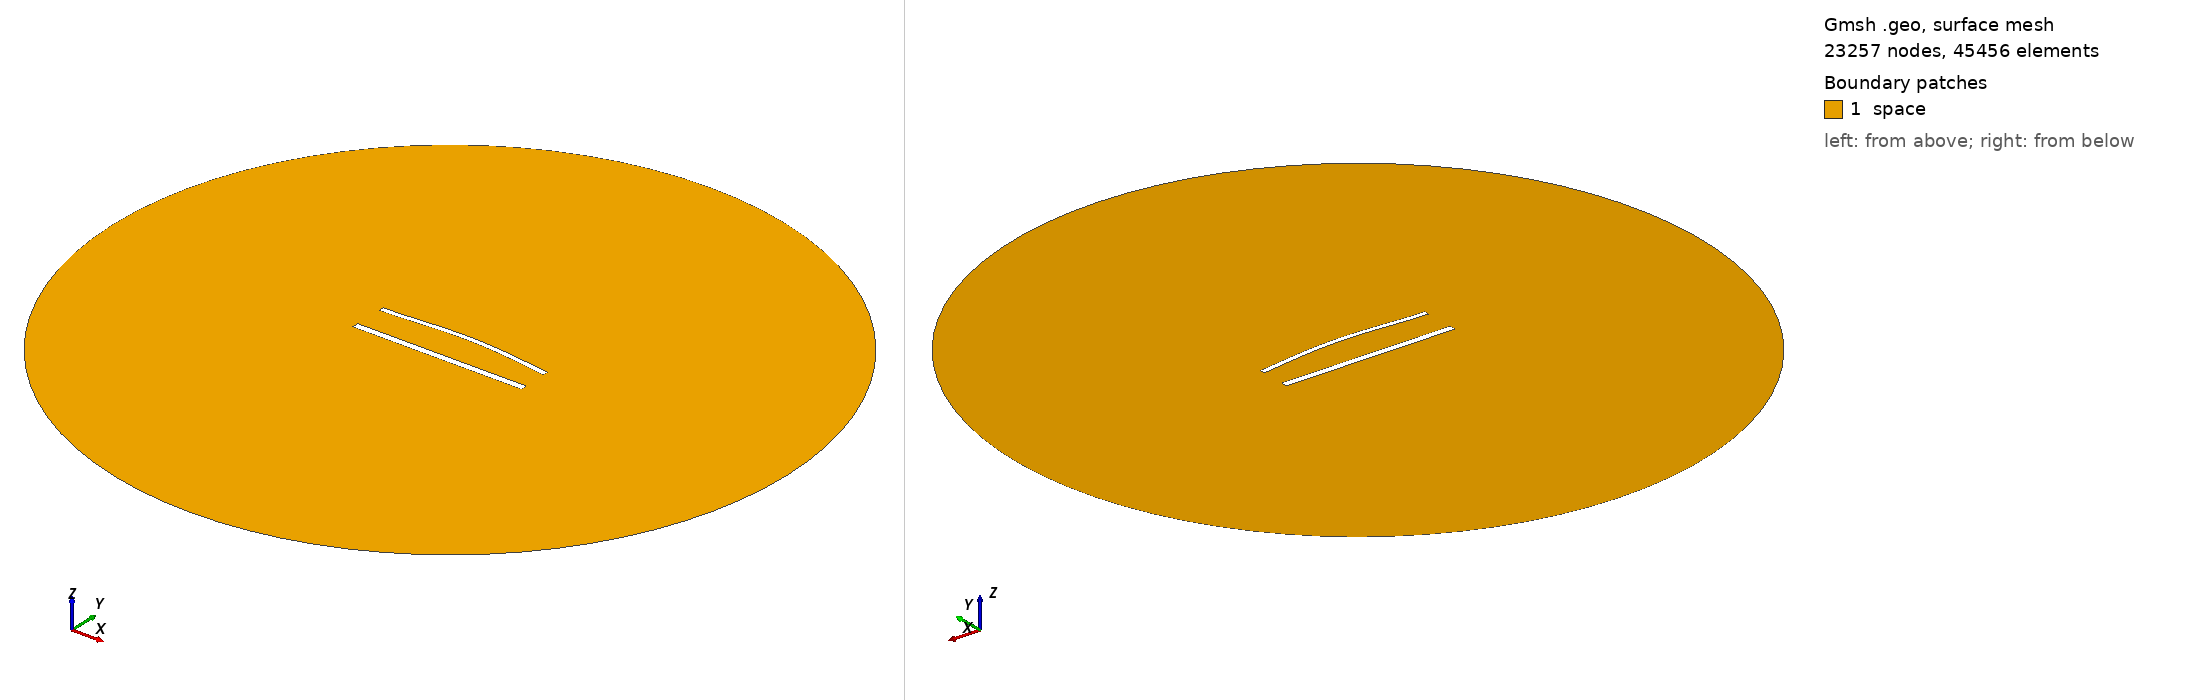

Gmsh geometry script, surface-meshed: 23257 nodes, 45456 surface elements. Boundary patches (legend numbers): 1 space. Left view from above one corner, right view from below the opposite corner. Legend entries are the model's physical surfaces. The drawing asked Gmsh for element sizes between 1% and 20% of the model's largest extent; the script's own settings can give other sizes.

=== 1265.geo (drawn) ===
//---------------------------------------
// Geometry kernel
//---------------------------------------

SetFactory("OpenCASCADE");



//---------------------------------------
// Parameters of the geometry
//---------------------------------------

// Overetch of the upper plate
overetch = 0.375;

// Distance between the plates
distance = 20.0;

// Discretization over the x axis (for the deformation)
nx = 50; 

// Length of the plate
L = 100 - overetch; 

// Number of modes
n = 4; 

// 1st mode coefficient
coeff(1) = 0.0;
beta(1) = 0.596864 * 3.1415926535 / L;

// 2nd mode coefficient
coeff(2) = 1.5;
beta(2) = 1.49418 * 3.1415926535 / L;

// 3rd mode coefficient
coeff(3) = 0.0;
beta(3) = 2.50025 * 3.1415926535 / L;

// 4th mode coefficient
coeff(4) = 0.0;
beta(4) = 3.49999 * 3.1415926535 / L;



//---------------------------------------
// Upper plate (deformed rectangle)
//---------------------------------------

// Coordiantes of the upper plate
xmin = -50;
xmax = 50 - overetch;

// Height of the upper plate
yheight = 4 - 2 * overetch;

// Indexes of the points
UpperID[] = {};
LowerID[] = {};
LeftID[] = {};
RightID[] = {};

// Point index
p = 1;

// Horizontal edges
For i In {1:nx}
    x = xmin + (i-1)*(xmax - xmin)/(nx-1);

    y_bottom = distance / 2 + overetch;
    For j In {1:n}
        C = (Cosh(beta(j)*L) + Cos(beta(j)*L)) / (Sinh(beta(j)*L) + Sin(beta(j)*L));
        y_bottom  = y_bottom + coeff(j) * (Cosh(beta(j)*(x+50)) - Cos(beta(j)*(x+50)) - C * (Sinh(beta(j)*(x+50)) - Sin(beta(j)*(x+50))));
    EndFor

    y_top = y_bottom + yheight;

    Point(p) = {x, y_top, 0, 1.0};
    UpperID[i] = p;
    p = p + 1;

    Point(p) = {x, y_bottom, 0, 1.0};
    LowerID[i] = p;
    p = p + 1;
EndFor

// Create point lists
UpperPts[] = {}; LowerPts[] = {};
For i In {1:nx}
  UpperPts[] += {UpperID[i]};
  LowerPts[] += {LowerID[i]};
EndFor

// Build splines
Spline(1) = {UpperPts[]};
Spline(2) = {LowerPts[]};
Line(3) = {LowerPts[nx-1], UpperPts[nx-1]};
Line(4) = {LowerPts[0], UpperPts[0]};

// Build the plane surface
Curve Loop(1) = {2, 3, -1, -4};
Plane Surface(1) = {1};



//---------------------------------------
// Lower plate (rectangle)
//---------------------------------------

// Vertices
Point(1001) = {-50, -distance/2, 0, 1.0};
Point(1002) = { 50, -distance/2, 0, 1.0};
Point(1003) = { 50,  -distance/2 + 4, 0, 1.0};
Point(1004) = {-50,  -distance/2 + 4, 0, 1.0};

// Edges
Line(5) = {1001, 1002};
Line(6) = {1002, 1003};
Line(7) = {1003, 1004};
Line(8) = {1004, 1001};

// Plane surface
Line Loop(2) = {5, 6, 7, 8};
Plane Surface(2) = {2}; 



//---------------------------------------
// Outer (fictious) boundary
//---------------------------------------

// Points
Point(1005) = {0, 0, 0};       // Center
Point(1006) = {200, 0, 0};     // Start point
Point(1007) = {0, 200, 0};     // 90 degrees
Point(1008) = {-200, 0, 0};    // 180 degrees
Point(1009) = {0, -200, 0};    // 270 degrees

// Circle arcs (each needs start, center, end)
Circle(9) = {1006, 1005, 1007};
Circle(10) = {1007, 1005, 1008};
Circle(11) = {1008, 1005, 1009};
Circle(12) = {1009, 1005, 1006};

// Plane surface for the entire domain
Curve Loop(3) = {9, 10, 11, 12};
Surface(3) = {3};

// Subtract the plates from the whole domain to obtain the actual domain where we want to solve the equations
BooleanDifference{ Surface{3}; Delete; }{ Surface{1}; Surface{2}; Delete; }




//---------------------------------------
// Transfinite Lines/Curves
//---------------------------------------

// Set the number of points on the boundaries
r = 6;
d = 0.15;

// Plates
Transfinite Curve {1} = 50*r/4 Using Progression 1;
Transfinite Line {2} = 50*r Using Progression 1;
Transfinite Curve {3, 4} = 2*r Using Progression 1+d;
Transfinite Line {5} = 50*r/4 Using Progression 1;
Transfinite Line {7} = 50*r Using Progression 1;
Transfinite Line {6} = 2*r Using Progression 1-d;
Transfinite Line {8} = 2*r Using Progression 1+d;

// Outer boundary
Transfinite Line {9, 10, 11, 12} = 20 Using Progression 1;



//---------------------------------------
// Physical groups
//---------------------------------------                

// Physical curves (boundaries)
Physical Line("force_segment", 10) = {2};
Physical Line("upper_plate", 11) = {1, 3, 4};
Physical Line("lower_plate", 12) = {5, 6, 7, 8};
Physical Line("boundary", 20) = {9, 10, 11, 12};

// Physical Surfaces
Physical Surface("space", 30) = {3};



//---------------------------------------
// 6. Generate the Mesh
//---------------------------------------

// 2D mesh generation
Mesh 2;
